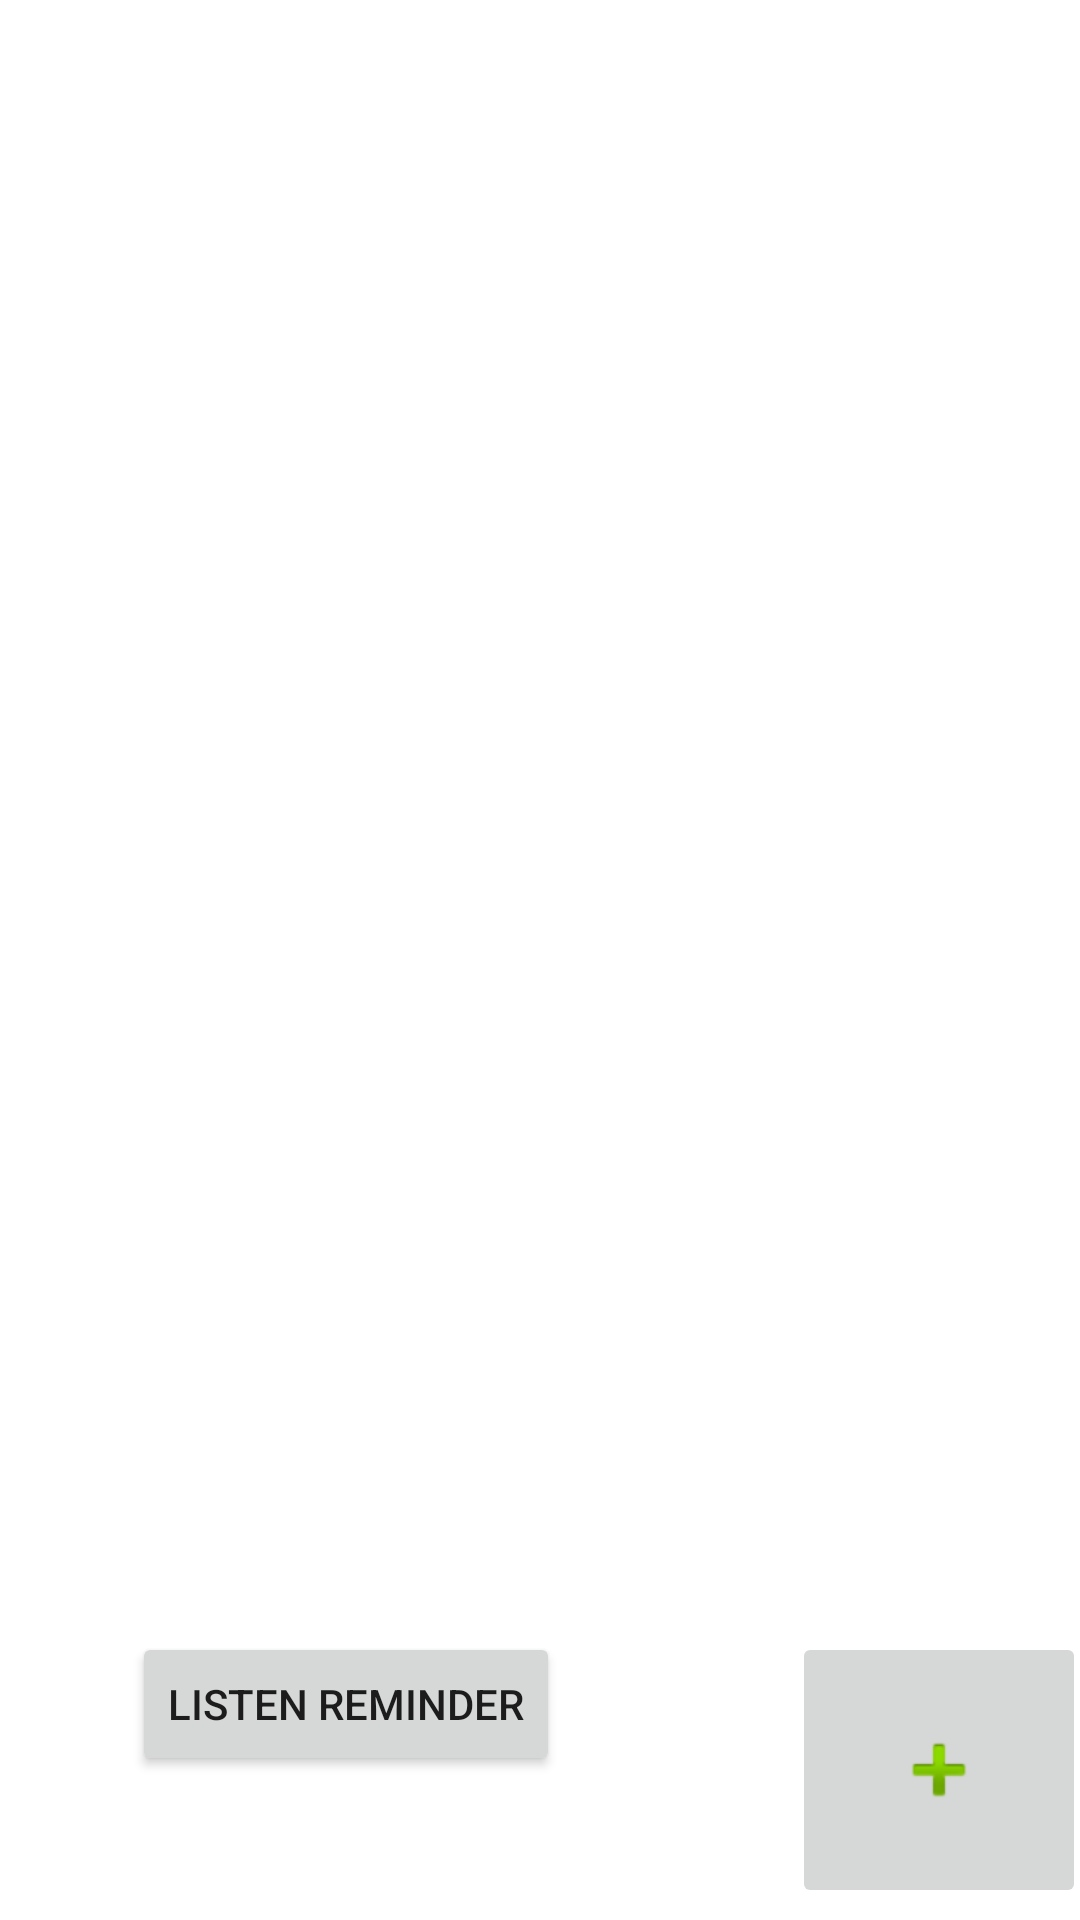

Here is an Android app screen rendered from its layout file. Give the layout XML and the strings, colors and styles it references.
<!-- AndroidManifest.xml: application theme Theme.BlindAssist -->
<!-- res/layout/activity_output.xml -->
<?xml version="1.0" encoding="utf-8"?>
<androidx.constraintlayout.widget.ConstraintLayout xmlns:android="http://schemas.android.com/apk/res/android"
    xmlns:app="http://schemas.android.com/apk/res-auto"
    xmlns:tools="http://schemas.android.com/tools"
    android:layout_width="match_parent"
    android:layout_height="match_parent"
    tools:context=".outputActivity">

    <ImageButton
        android:id="@+id/buttonAdd2"
        android:layout_width="98dp"
        android:layout_height="92dp"
        android:layout_marginStart="264dp"
        android:layout_marginTop="544dp"
        android:onClick="Add2"
        app:layout_constraintStart_toStartOf="parent"
        app:layout_constraintTop_toTopOf="parent"
        app:srcCompat="@android:drawable/ic_input_add"
        tools:ignore="SpeakableTextPresentCheck" />

    <TextView
        android:id="@+id/textViewOutput"
        android:layout_width="278dp"
        android:layout_height="171dp"
        android:layout_marginStart="64dp"
        android:layout_marginTop="244dp"
        android:text=""
        android:textAlignment="center"
        android:textSize="25sp"
        app:layout_constraintStart_toStartOf="parent"
        app:layout_constraintTop_toTopOf="parent" />

    <Button
        android:id="@+id/buttonTextToSpeech"
        android:layout_width="wrap_content"
        android:layout_height="wrap_content"
        android:layout_marginStart="44dp"
        android:layout_marginTop="544dp"
        android:text="Listen Reminder"
        android:onClick="speech"
        app:layout_constraintStart_toStartOf="parent"
        app:layout_constraintTop_toTopOf="parent" />

</androidx.constraintlayout.widget.ConstraintLayout>
<!-- resources referenced by this layout -->
<resources>
  <style name="Theme.BlindAssist" parent="Theme.MaterialComponents.DayNight.DarkActionBar">
          
          <item name="colorPrimary">@color/purple_500</item>
          <item name="colorPrimaryVariant">@color/purple_700</item>
          <item name="colorOnPrimary">@color/white</item>
          
          <item name="colorSecondary">@color/teal_200</item>
          <item name="colorSecondaryVariant">@color/teal_700</item>
          <item name="colorOnSecondary">@color/black</item>
          
          <item name="android:statusBarColor" tools:targetApi="l">?attr/colorPrimaryVariant</item>
          
      </style>
  <!-- not gathered from this repository: default colours our renderer supplied (Android Studio template values) -->
  <color name="purple_500">#FF6200EE</color>
  <color name="purple_700">#FF3700B3</color>
  <color name="teal_200">#FF03DAC5</color>
  <color name="teal_700">#FF018786</color>
  <color name="black">#FF000000</color>
  <color name="white">#FFFFFFFF</color>
</resources>
